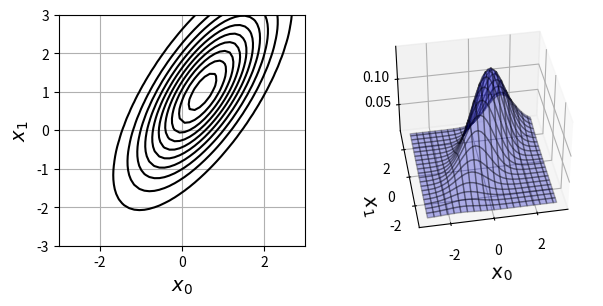

Recreate this plot in Python.
import numpy as np
import matplotlib.pyplot as plt

# ガウス関数  -----------------------------
def gauss(x, mu, sigma):
    N, D = x.shape
    c1 = 1 / (2 * np.pi)**(D / 2)
    c2 = 1 / (np.linalg.det(sigma)**(1 / 2))
    inv_sigma = np.linalg.inv(sigma)
    c3 = x - mu
    c4 = np.dot(c3, inv_sigma)
    c5 = np.zeros(N)
    for d in range(D):
        c5 = c5 + c4[:, d] * c3[:, d]
    p = c1 * c2 * np.exp(-c5 / 2)
    return p

X_range0 = [-3, 3]
X_range1 = [-3, 3]

# 等高線表示 --------------------------------
def show_contour_gauss(mu, sig):
    xn = 50  # 等高線表示の解像度
    x0 = np.linspace(X_range0[0], X_range0[1], xn)
    x1 = np.linspace(X_range1[0], X_range1[1], xn)
    xx0, xx1 = np.meshgrid(x0, x1)
    x = np.c_[np.reshape(xx0, [xn * xn, 1]), np.reshape(xx1, [xn * xn, 1])]
    f = gauss(x, mu, sig)
    f = f.reshape(xn, xn)
    f = f.T
    cont = plt.contour(xx0, xx1, f, 10, colors='k')
    plt.grid(True)

# ３D 表示 ----------------------------------
def show3d_gauss(ax, mu, sig):
    xn = 40  # 等高線表示の解像度
    x0 = np.linspace(X_range0[0], X_range0[1], xn)
    x1 = np.linspace(X_range1[0], X_range1[1], xn)
    xx0, xx1 = np.meshgrid(x0, x1)
    x = np.c_[np.reshape(xx0, [xn * xn, 1]), np.reshape(xx1, [xn * xn, 1])]
    f = gauss(x, mu, sig)
    f = f.reshape(xn, xn)
    f = f.T
    ax.plot_surface(xx0, xx1, f, 
                    rstride=2, cstride=2, alpha=0.3, 
                    color='blue', edgecolor='black')


# メイン -----------------------------------
mu = np.array([1, 0.5])            # (A)
sigma = np.array([[2, 1], [1, 1]]) # (B)
Fig = plt.figure(1, figsize=(7, 3))
Fig.add_subplot(1, 2, 1)
show_contour_gauss(mu, sigma)
plt.xlim(X_range0)
plt.ylim(X_range1)
plt.xlabel('$x_0$', fontsize=14)
plt.ylabel('$x_1$', fontsize=14)
Ax = Fig.add_subplot(1, 2, 2, projection='3d')
show3d_gauss(Ax, mu, sigma)
Ax.set_zticks([0.05, 0.10])
Ax.set_xlabel('$x_0$', fontsize=14)
Ax.set_ylabel('$x_1$', fontsize=14)
Ax.view_init(40, -100)
plt.show()
